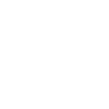
t = 0.00 s
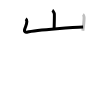
t = 2.25 s
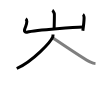
t = 4.50 s
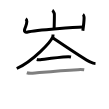
t = 6.50 s
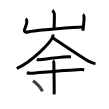
t = 8.75 s
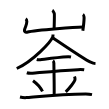
t = 11.00 s

The animated SVG that drew these frames (rendered in a browser with its animation timeline set to each time). Animation: 11 SMIL elements (animate=11); one cycle of 11.00 s.

<svg width="109px" height="109px" viewBox="0 0 px 109px" xmlns="http://www.w3.org/2000/svg" xmlns:xlink="http://www.w3.org/1999/xlink" xml:space="preserve" version="1.1"  baseProfile="full">
<path d="M52.3,10.38c0.61,0.36,1.91,2.71,2.03,3.43c0.12,0.72-0.08,10.6-0.2,15.12" style="fill:none;stroke:black;stroke-width:3;opacity:0">
  <animate attributeType="CSS" attributeName="opacity" from="0" to="1" begin="0s" dur="1s" repeatCount="0" fill="freeze" />
</path>
<path d="M25.61,18.88c0.61,0.36,1.22,1.89,1.22,2.63c0,2.83-0.92,3.92-2.33,8.2c-0.52,1.58,0.91,2.84,2.3,2.48c10.69-2.69,50.84-4.96,56.32-5.1" style="fill:none;stroke:black;stroke-width:3;opacity:0">
  <animate attributeType="CSS" attributeName="opacity" from="0" to="1" begin="1s" dur="1s" repeatCount="0" fill="freeze" />
</path>
<path d="M82.88,14.47c0.61,0.36,1.24,2.7,1.22,3.43c-0.1,4.6-0.6,8.1-1.27,12.85" style="fill:none;stroke:black;stroke-width:3;opacity:0">
  <animate attributeType="CSS" attributeName="opacity" from="0" to="1" begin="2s" dur="1s" repeatCount="0" fill="freeze" />
</path>
<path d="M53,34.5c0,0.81,0.1,1.46-0.29,2.44C50.7,42.03,33.15,60.97,16.75,68.5" style="fill:none;stroke:black;stroke-width:3;opacity:0">
  <animate attributeType="CSS" attributeName="opacity" from="0" to="1" begin="3s" dur="1s" repeatCount="0" fill="freeze" />
</path>
<path d="M52.75,37.8c9.25,6.2,32,21.7,37.27,24.07c3.08,1.39,4.1,1.63,5.48,1.76" style="fill:none;stroke:black;stroke-width:3;opacity:0">
  <animate attributeType="CSS" attributeName="opacity" from="0" to="1" begin="4s" dur="1s" repeatCount="0" fill="freeze" />
</path>
<path d="M36.77,59.49c0.67,0.21,2.85,0.28,3.53,0.22c3.15-0.29,14.82-2.13,27.88-2.88c1.03-0.06,1.97,0.04,2.83,0.22" style="fill:none;stroke:black;stroke-width:3;opacity:0">
  <animate attributeType="CSS" attributeName="opacity" from="0" to="1" begin="5s" dur="1s" repeatCount="0" fill="freeze" />
</path>
<path d="M26.8,72.79c1.07,0.37,4.61,0.58,5.7,0.49c6.27-0.49,25.06-2.79,45.44-3.65c1.34-0.06,4.28-0.15,6.27,0.18" style="fill:none;stroke:black;stroke-width:3;opacity:0">
  <animate attributeType="CSS" attributeName="opacity" from="0" to="1" begin="6s" dur="1s" repeatCount="0" fill="freeze" />
</path>
<path d="M52.89,60.67c1,0.66,1,2.15,1,2.68c0,3.71,0.5,27.4,0.25,31.11" style="fill:none;stroke:black;stroke-width:3;opacity:0">
  <animate attributeType="CSS" attributeName="opacity" from="0" to="1" begin="7s" dur="1s" repeatCount="0" fill="freeze" />
</path>
<path d="M33,80.69c5.61,4.04,8.35,8.41,9.5,10.76" style="fill:none;stroke:black;stroke-width:3;opacity:0">
  <animate attributeType="CSS" attributeName="opacity" from="0" to="1" begin="8s" dur="1s" repeatCount="0" fill="freeze" />
</path>
<path d="M74.54,76.55c0.38,0.97,0.57,2.37,0.43,3.19c-0.38,2.09-6.04,9.13-9.22,12.08" style="fill:none;stroke:black;stroke-width:3;opacity:0">
  <animate attributeType="CSS" attributeName="opacity" from="0" to="1" begin="9s" dur="1s" repeatCount="0" fill="freeze" />
</path>
<path d="M20,96.95c0.77,0.2,4.63,0.77,6.33,0.65c8.26-0.6,35.14-3.51,59.42-3.51c2.31,0,5.09,0.26,6.25,0.51" style="fill:none;stroke:black;stroke-width:3;opacity:0">
  <animate attributeType="CSS" attributeName="opacity" from="0" to="1" begin="10s" dur="1s" repeatCount="0" fill="freeze" />
</path>
</svg>
